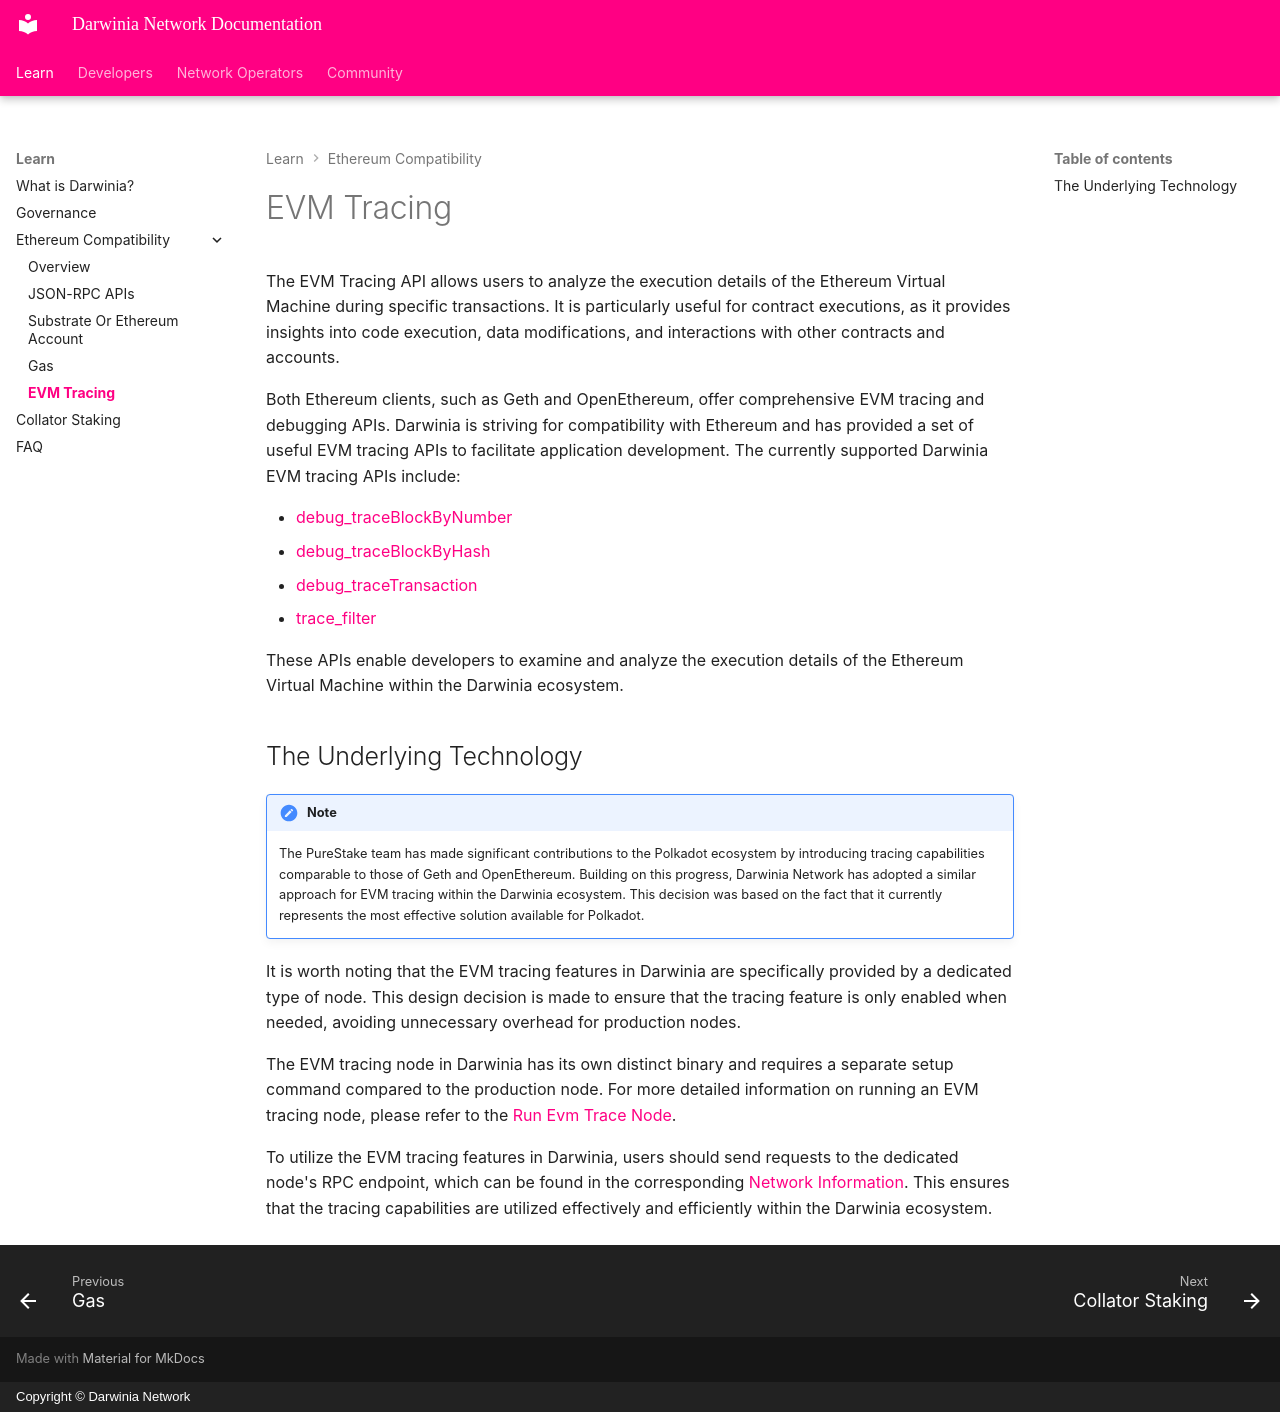

repository: darwinia-network/docs · page: learn/ethereum-compatibility/evm-tracing/index.html · generator: mkdocs · copyright: Copyright © Darwinia Network

# EVM Tracing

The EVM Tracing API allows users to analyze the execution details of the Ethereum Virtual Machine during specific transactions. It is particularly useful for contract executions, as it provides insights into code execution, data modifications, and interactions with other contracts and accounts.

Both Ethereum clients, such as Geth and OpenEthereum, offer comprehensive EVM tracing and debugging APIs. Darwinia is striving for compatibility with Ethereum and has provided a set of useful EVM tracing APIs to facilitate application development. The currently supported Darwinia EVM tracing APIs include:

- [debug_traceBlockByNumber](https://geth.ethereum.org/docs/interacting-with-geth/rpc/ns-debug#debugtraceblockbynumber)
- [debug_traceBlockByHash](https://geth.ethereum.org/docs/interacting-with-geth/rpc/ns-debug#debugtraceblockbyhash)
- [debug_traceTransaction](https://geth.ethereum.org/docs/interacting-with-geth/rpc/ns-debug#debugtracetransaction)
- [trace_filter](https://docs.alchemy.com/reference/trace-filter)

These APIs enable developers to examine and analyze the execution details of the Ethereum Virtual Machine within the Darwinia ecosystem.

## The Underlying Technology

!!! note
    The PureStake team has made significant contributions to the Polkadot ecosystem by introducing tracing capabilities comparable to those of Geth and OpenEthereum. Building on this progress, Darwinia Network has adopted a similar approach for EVM tracing within the Darwinia ecosystem. This decision was based on the fact that it currently represents the most effective solution available for Polkadot.

It is worth noting that the EVM tracing features in Darwinia are specifically provided by a dedicated type of node. This design decision is made to ensure that the tracing feature is only enabled when needed, avoiding unnecessary overhead for production nodes.

The EVM tracing node in Darwinia has its own distinct binary and requires a separate setup command compared to the production node. For more detailed information on running an EVM tracing node, please refer to the [Run Evm Trace Node](../../node-operators/run-evm-tracing-node.md).

To utilize the EVM tracing features in Darwinia, users should send requests to the dedicated node's RPC endpoint, which can be found in the corresponding [Network Information](../../build/getting-started/networks/darwinia.md#network-information). This ensures that the tracing capabilities are utilized effectively and efficiently within the Darwinia ecosystem.
